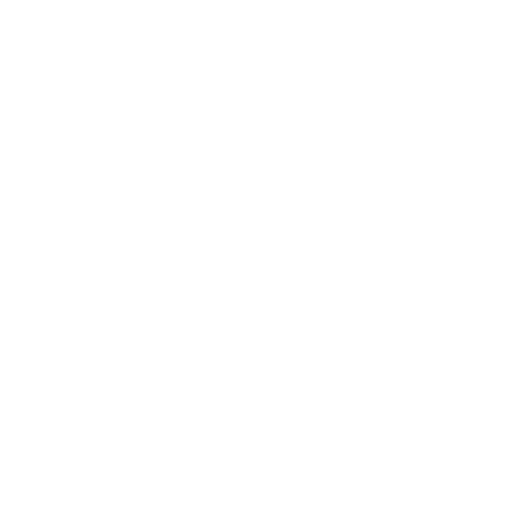
t = 0.00 s
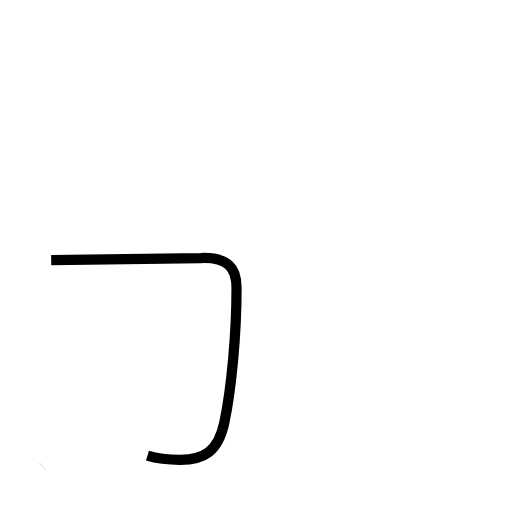
t = 1.28 s
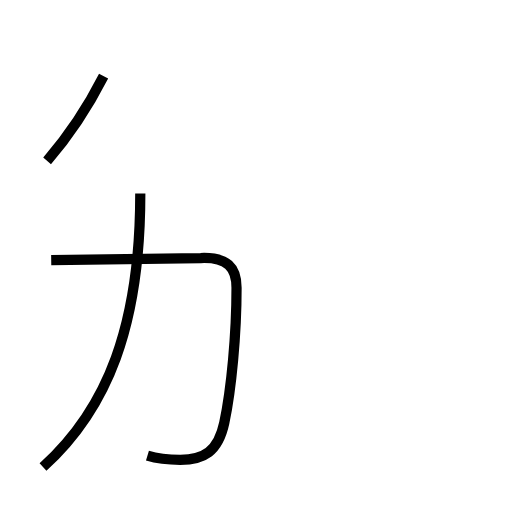
t = 2.46 s
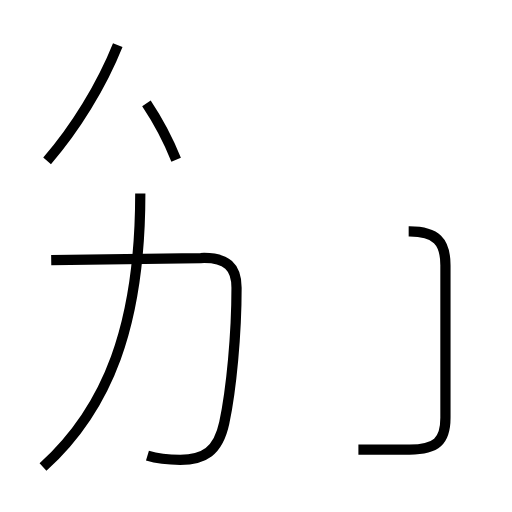
t = 3.68 s
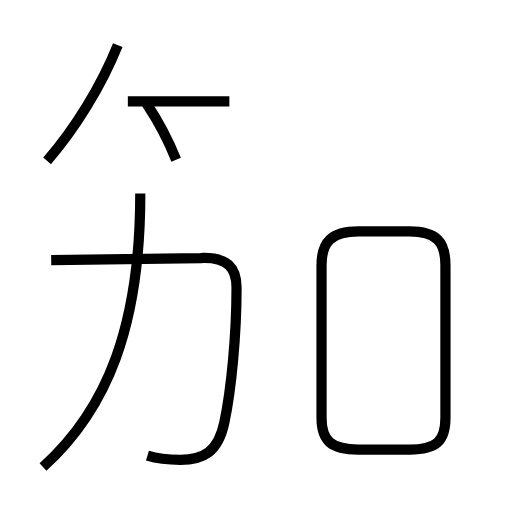
t = 4.90 s
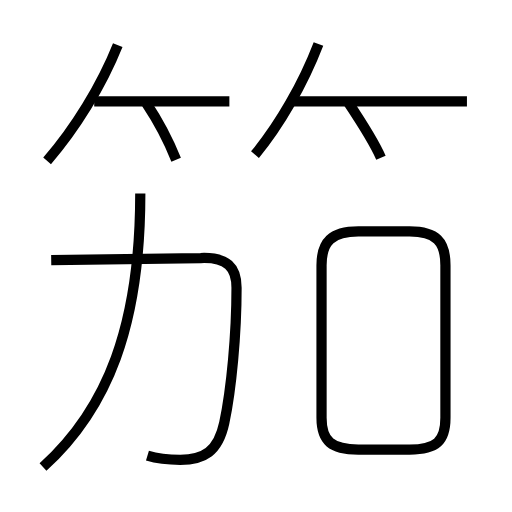
t = 6.08 s

The animated SVG that drew these frames (rendered in a browser with its animation timeline set to each time). Animation: 9 SMIL elements (animate=9); one cycle of 6.08 s.

<?xml version='1.0' encoding='utf-8'?>
<svg viewBox="0.0 -6.0 50.0 50.0" version="1.1" xmlns="http://www.w3.org/2000/svg"><rect x="-1000" y="-1000" width="2000" height="2000" stroke="white" fill="white" /><g style="fill:none;stroke:#000000;stroke-width:1"><path d="M 14.4 0.5 C 15.4 0.8 16.4 0.9 17.6 0.9 C 19.9 0.9 21.3 0.1 21.9 -2.7 C 22.6 -6.0 23.1 -11.4 23.1 -15.9 C 23.1 -17.9 22.2 -18.9 19.6 -18.8 L 5.0 -18.6 " transform="translate(0.0 38.0)" stroke-dasharray="42.661520465000706" stroke-dashoffset="42.661520465000706"><animate attributeName="stroke-dashoffset" from="42.661520465000706" to="0" dur="1.2798456139500212s" begin="0s; anim_end.end" fill="freeze" id="anim0" /></path><path d="M 4.2 1.6 C 10.5 -4.1 13.7 -12.2 13.7 -25.1 " transform="translate(0.0 38.0)" stroke-dasharray="29.24702222751469" stroke-dashoffset="29.24702222751469"><animate attributeName="stroke-dashoffset" from="29.24702222751469" to="0" dur="0.8774106668254407s" begin="anim0.end" fill="freeze" id="anim1" /></path><path d="M 4.6 -28.3 C 7.3 -31.4 9.9 -35.6 11.5 -39.6 " transform="translate(0.0 38.0)" stroke-dasharray="13.297406613347679" stroke-dashoffset="13.297406613347679"><animate attributeName="stroke-dashoffset" from="13.297406613347679" to="0" dur="0.39892219840043036s" begin="anim1.end" fill="freeze" id="anim2" /></path><path d="M 17.2 -28.4 C 16.4 -30.4 15.5 -32.1 14.3 -33.9 " transform="translate(0.0 38.0)" stroke-dasharray="6.229585510839746" stroke-dashoffset="6.229585510839746"><animate attributeName="stroke-dashoffset" from="6.229585510839746" to="0" dur="0.18688756532519238s" begin="anim2.end" fill="freeze" id="anim3" /></path><path d="M 35.0 -0.1 L 40.0 -0.1 C 42.6 -0.1 43.5 -0.9 43.5 -3.2 L 43.5 -18.1 C 43.5 -20.4 42.6 -21.4 40.0 -21.4 L 35.0 -21.4 C 32.4 -21.4 31.4 -20.4 31.4 -18.1 L 31.4 -3.2 C 31.4 -0.9 32.4 -0.1 35.0 -0.1 Z " transform="translate(0.0 38.0)" stroke-dasharray="62.115895900578195" stroke-dashoffset="62.115895900578195"><animate attributeName="stroke-dashoffset" from="62.115895900578195" to="0" dur="1.8634768770173458s" begin="anim3.end" fill="freeze" id="anim4" /></path><path d="M 22.4 -34.1 L 9.2 -34.1 " transform="translate(0.0 38.0)" stroke-dasharray="13.2" stroke-dashoffset="13.2"><animate attributeName="stroke-dashoffset" from="13.2" to="0" dur="0.39599999999999996s" begin="anim4.end" fill="freeze" id="anim5" /></path><path d="M 24.9 -28.9 C 27.3 -31.8 29.6 -35.8 31.1 -39.7 " transform="translate(0.0 38.0)" stroke-dasharray="12.503358064224761" stroke-dashoffset="12.503358064224761"><animate attributeName="stroke-dashoffset" from="12.503358064224761" to="0" dur="0.3751007419267428s" begin="anim5.end" fill="freeze" id="anim6" /></path><path d="M 37.2 -28.6 C 36.5 -30.2 35.2 -32.2 34.0 -34.0 " transform="translate(0.0 38.0)" stroke-dasharray="6.284139118781327" stroke-dashoffset="6.284139118781327"><animate attributeName="stroke-dashoffset" from="6.284139118781327" to="0" dur="0.18852417356343978s" begin="anim6.end" fill="freeze" id="anim7" /></path><path d="M 45.6 -34.1 L 28.4 -34.1" transform="translate(0.0 38.0)" stroke-dasharray="17.200000000000003" stroke-dashoffset="17.200000000000003"><animate attributeName="stroke-dashoffset" from="17.200000000000003" to="0" dur="0.516s" begin="anim7.end" fill="freeze" id="anim_end" /></path></g></svg>
